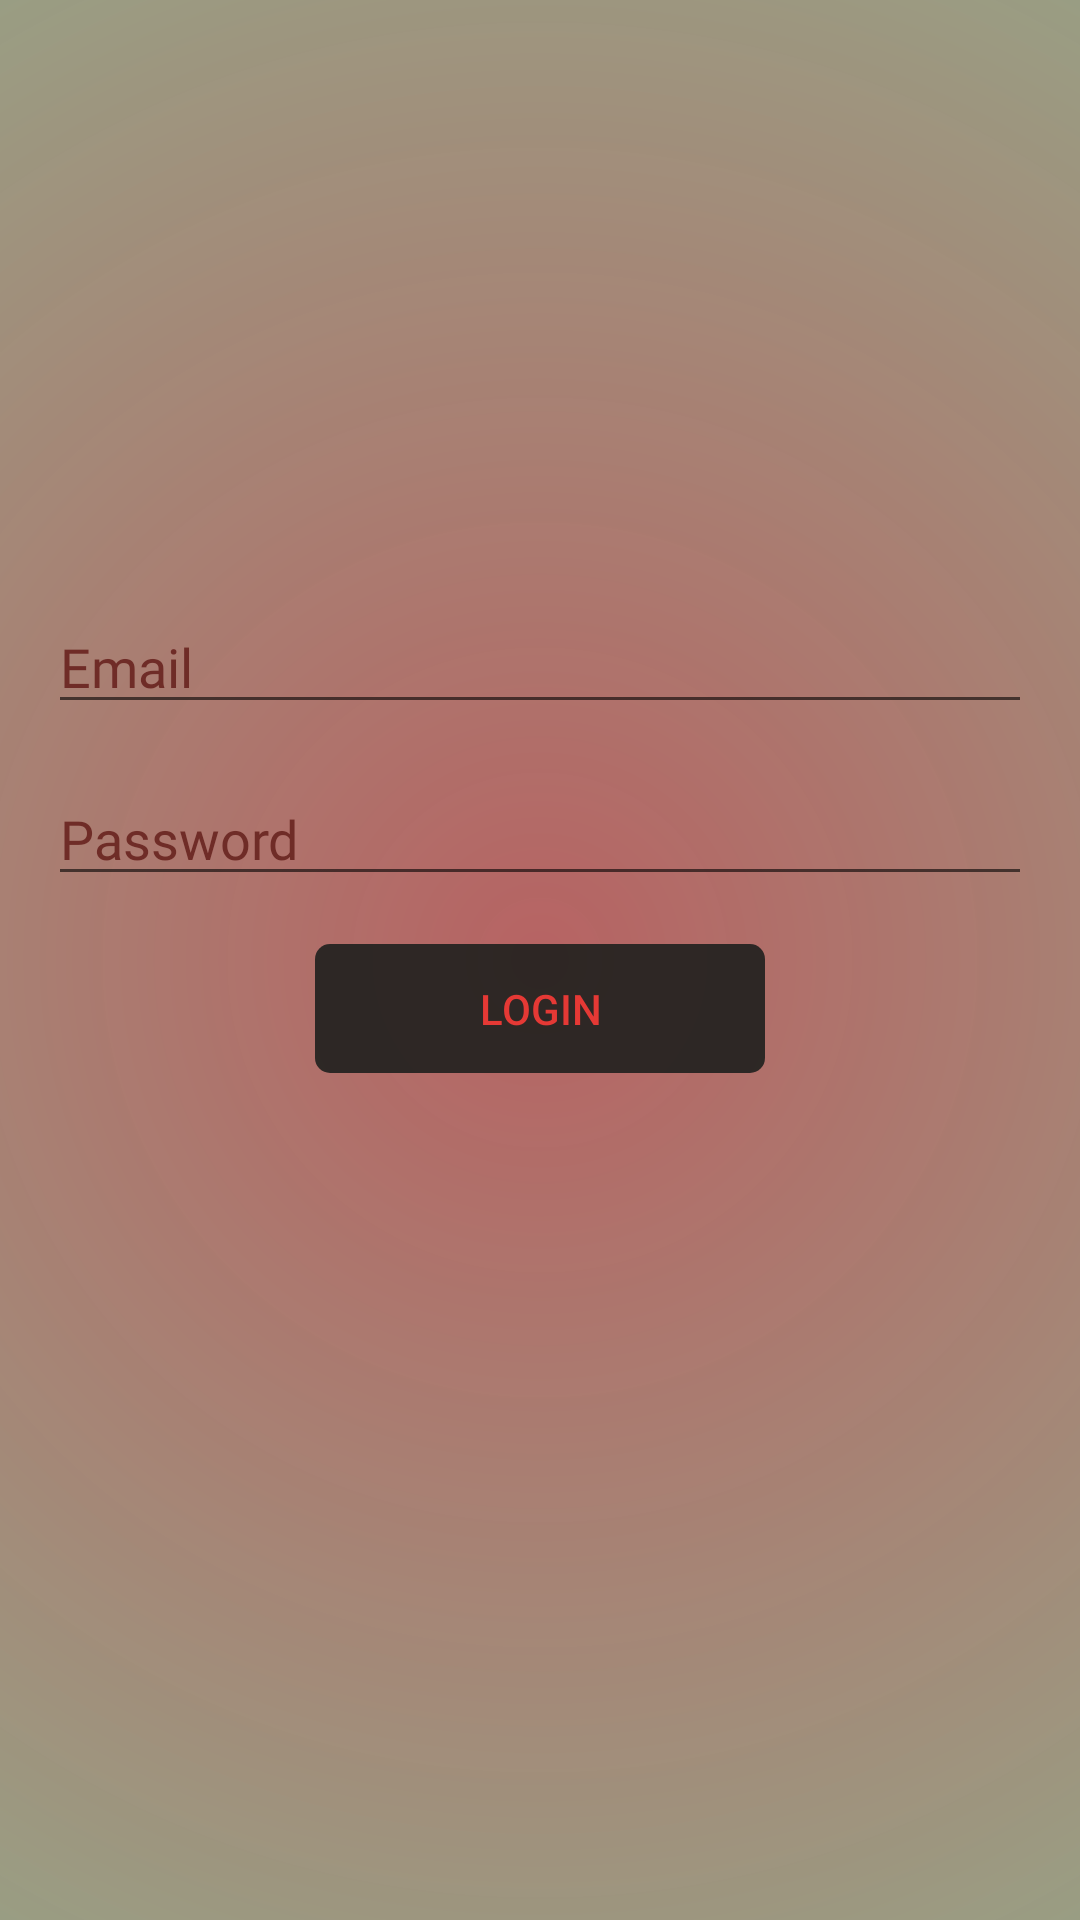

Produce the Android XML layout that renders to this screen, including the resource entries it uses.
<!-- AndroidManifest.xml: application theme AppTheme -->
<!-- res/layout/login_fragment.xml -->
<?xml version="1.0" encoding="utf-8"?>
<ScrollView xmlns:android="http://schemas.android.com/apk/res/android"
    xmlns:app="http://schemas.android.com/apk/res-auto"
    xmlns:tools="http://schemas.android.com/tools"
    android:layout_width="match_parent"
    android:layout_height="match_parent"
    android:background="@drawable/cust_bg">

    <androidx.constraintlayout.widget.ConstraintLayout
        android:layout_width="match_parent"
        android:layout_height="match_parent">

        <EditText
            android:id="@+id/email_login"
            android:layout_width="0dp"
            android:layout_height="wrap_content"
            android:layout_marginStart="16dp"
            android:layout_marginTop="200dp"
            android:layout_marginEnd="16dp"
            android:ems="10"
            android:fontFamily="@font/convergence"
            android:hint="Email"
            android:inputType="textEmailAddress"
            android:textColor="@color/colorPrimaryDark"
            android:textColorHint="@color/colorToolbar"
            app:layout_constraintEnd_toEndOf="parent"
            app:layout_constraintStart_toStartOf="parent"
            app:layout_constraintTop_toTopOf="parent" />

        <EditText
            android:id="@+id/pass_login"
            android:layout_width="0dp"
            android:layout_height="wrap_content"
            android:layout_marginStart="16dp"
            android:layout_marginTop="16dp"
            android:layout_marginEnd="16dp"
            android:ems="10"
            android:fontFamily="@font/convergence"
            android:hint="Password"
            android:inputType="textPassword"
            android:textColor="@color/colorPrimaryDark"
            android:textColorHint="@color/colorToolbar"
            app:layout_constraintEnd_toEndOf="parent"
            app:layout_constraintStart_toStartOf="parent"
            app:layout_constraintTop_toBottomOf="@+id/email_login" />

        <Button
            android:id="@+id/btn_login"
            android:layout_width="150dp"
            android:layout_height="43dp"
            android:layout_marginTop="16dp"
            android:layout_marginBottom="24dp"
            android:background="@drawable/cust_btn"
            android:text="Login"
            android:textColor="@color/colorAccent"
            app:layout_constraintBottom_toBottomOf="parent"
            app:layout_constraintEnd_toEndOf="parent"
            app:layout_constraintStart_toStartOf="parent"
            app:layout_constraintTop_toBottomOf="@+id/pass_login" />
    </androidx.constraintlayout.widget.ConstraintLayout>
</ScrollView>
<!-- resources referenced by this layout -->
<resources>
  <color name="colorAccent">#E53935</color>
  <color name="colorPrimaryDark">#610717</color>
  <color name="colorToolbar">#6F2C27</color>
  <!-- drawable cust_bg (drawable) -->
  <?xml version="1.0" encoding="utf-8"?>
  <ripple xmlns:android="http://schemas.android.com/apk/res/android"
      android:color="#7720201E">
  
  
      <item android:id="@android:id/background">
          <shape android:shape="rectangle">
              <gradient
                  android:centerColor="#8FB38F"
                  android:startColor="#F3B35B5B"
                  android:type="radial"
                  android:gradientRadius="1000dp"
                  />
          </shape>
      </item>
  </ripple>
  <!-- drawable cust_btn (drawable) -->
  <?xml version="1.0" encoding="utf-8"?>
  <ripple xmlns:android="http://schemas.android.com/apk/res/android"
      android:color="#E9BBBB">
      <item android:id="@android:id/mask">
          <shape android:shape="rectangle">
              <solid android:color="#8A6767"/>
              <corners android:radius="3dp" />
          </shape>
      </item>
  
      <item android:id="@android:id/background">
          <shape
              android:shape="rectangle">
              <gradient android:startColor="#E820201E"
                  android:endColor="#E820201E" />
              <corners android:radius="5dp" />
          </shape>
      </item>
  </ripple>
  <style name="AppTheme" parent="Theme.AppCompat.Light.NoActionBar">
          
          <item name="colorPrimary">@color/colorPrimary</item>
          <item name="colorPrimaryDark">@color/colorPrimaryDark</item>
          <item name="colorAccent">@color/colorAccent</item>
      </style>
  <color name="colorPrimary">#960A2A</color>
</resources>
